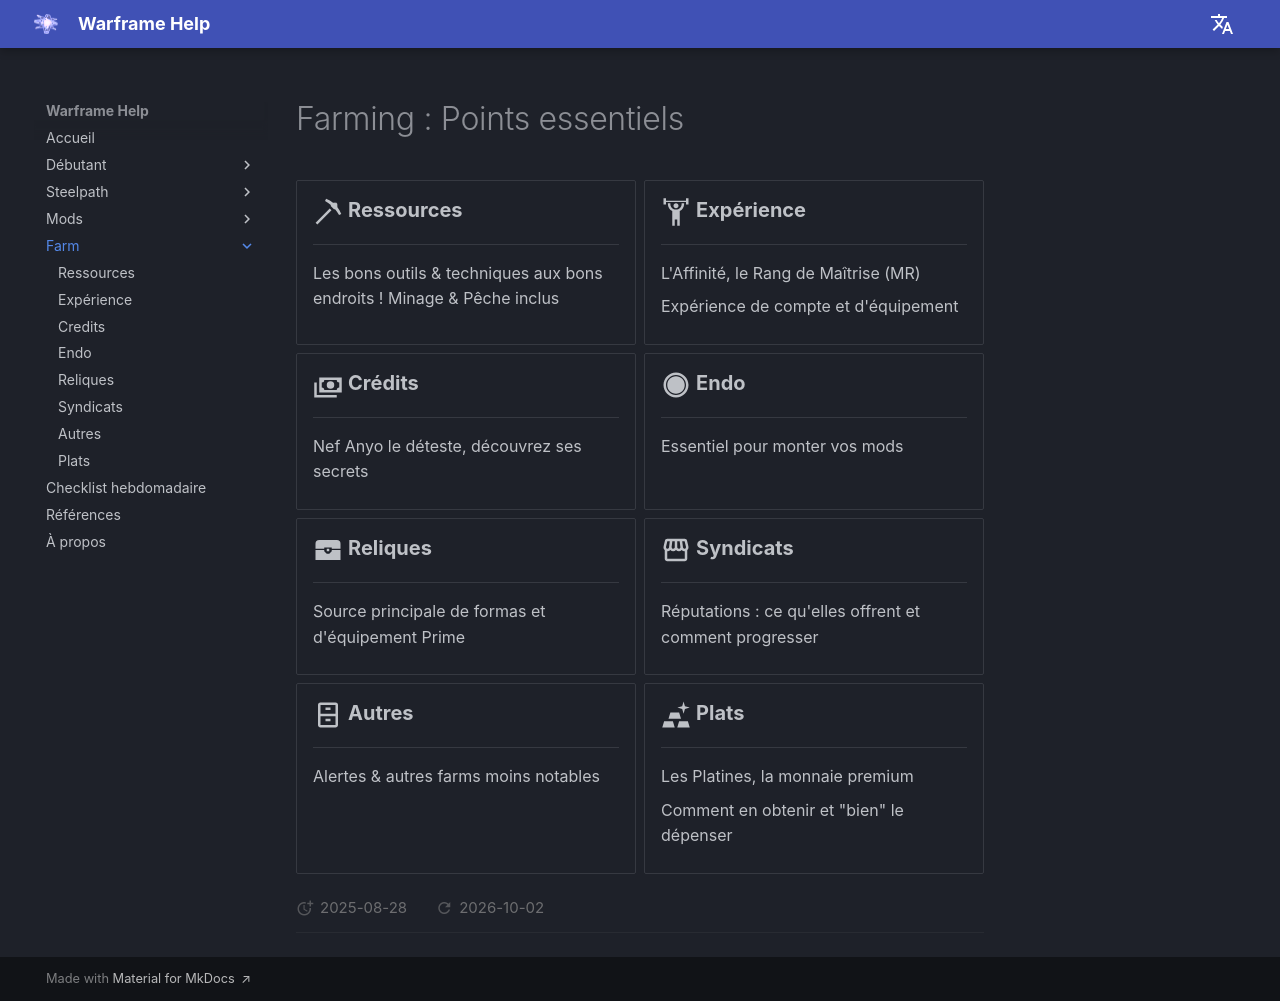

repository: mijkami/warframe_help · page: farm/index.html · generator: mkdocs

# Farming : Points essentiels

<div class="grid cards" markdown>

-   :material-pickaxe:{ .lg .middle } __Ressources__

    ---

    Les bons outils & techniques aux bons endroits ! Minage & Pêche inclus

    [:octicons-arrow-right-24: Ressources](resources.md)

-   :material-weight-lifter:{ .lg .middle } __Expérience__

    ---

    L'Affinité, le Rang de Maîtrise (MR)
    
    Expérience de compte et d'équipement

    [:octicons-arrow-right-24: Expérience](xp.md)

-   :material-cash-multiple:{ .lg .middle } __Crédits__

    ---

    Nef Anyo le déteste, découvrez ses secrets

    [:octicons-arrow-right-24: Crédits](credits.md)

-   :material-circle-slice-8:{ .lg .middle } __Endo__

    ---

    Essentiel pour monter vos mods

    [:octicons-arrow-right-24: Endo](endo.md)

-   :material-treasure-chest:{ .lg .middle } __Reliques__

    ---

    Source principale de formas et d'équipement Prime

    [:octicons-arrow-right-24: Maîtrise](relics.md)

-   :material-storefront-outline:{ .lg .middle } __Syndicats__

    ---

    Réputations : ce qu'elles offrent et comment progresser

    [:octicons-arrow-right-24: Mods](syndicates.md)

-   :material-file-cabinet:{ .lg .middle } __Autres__

    ---

    Alertes & autres farms moins notables

    [:octicons-arrow-right-24: Mods](misc.md)

-   :material-gold:{ .lg .middle } __Plats__

    ---

    Les Platines, la monnaie premium

    Comment en obtenir et "bien" le dépenser

    [:octicons-arrow-right-24: Mods](plats.md)

</div>
